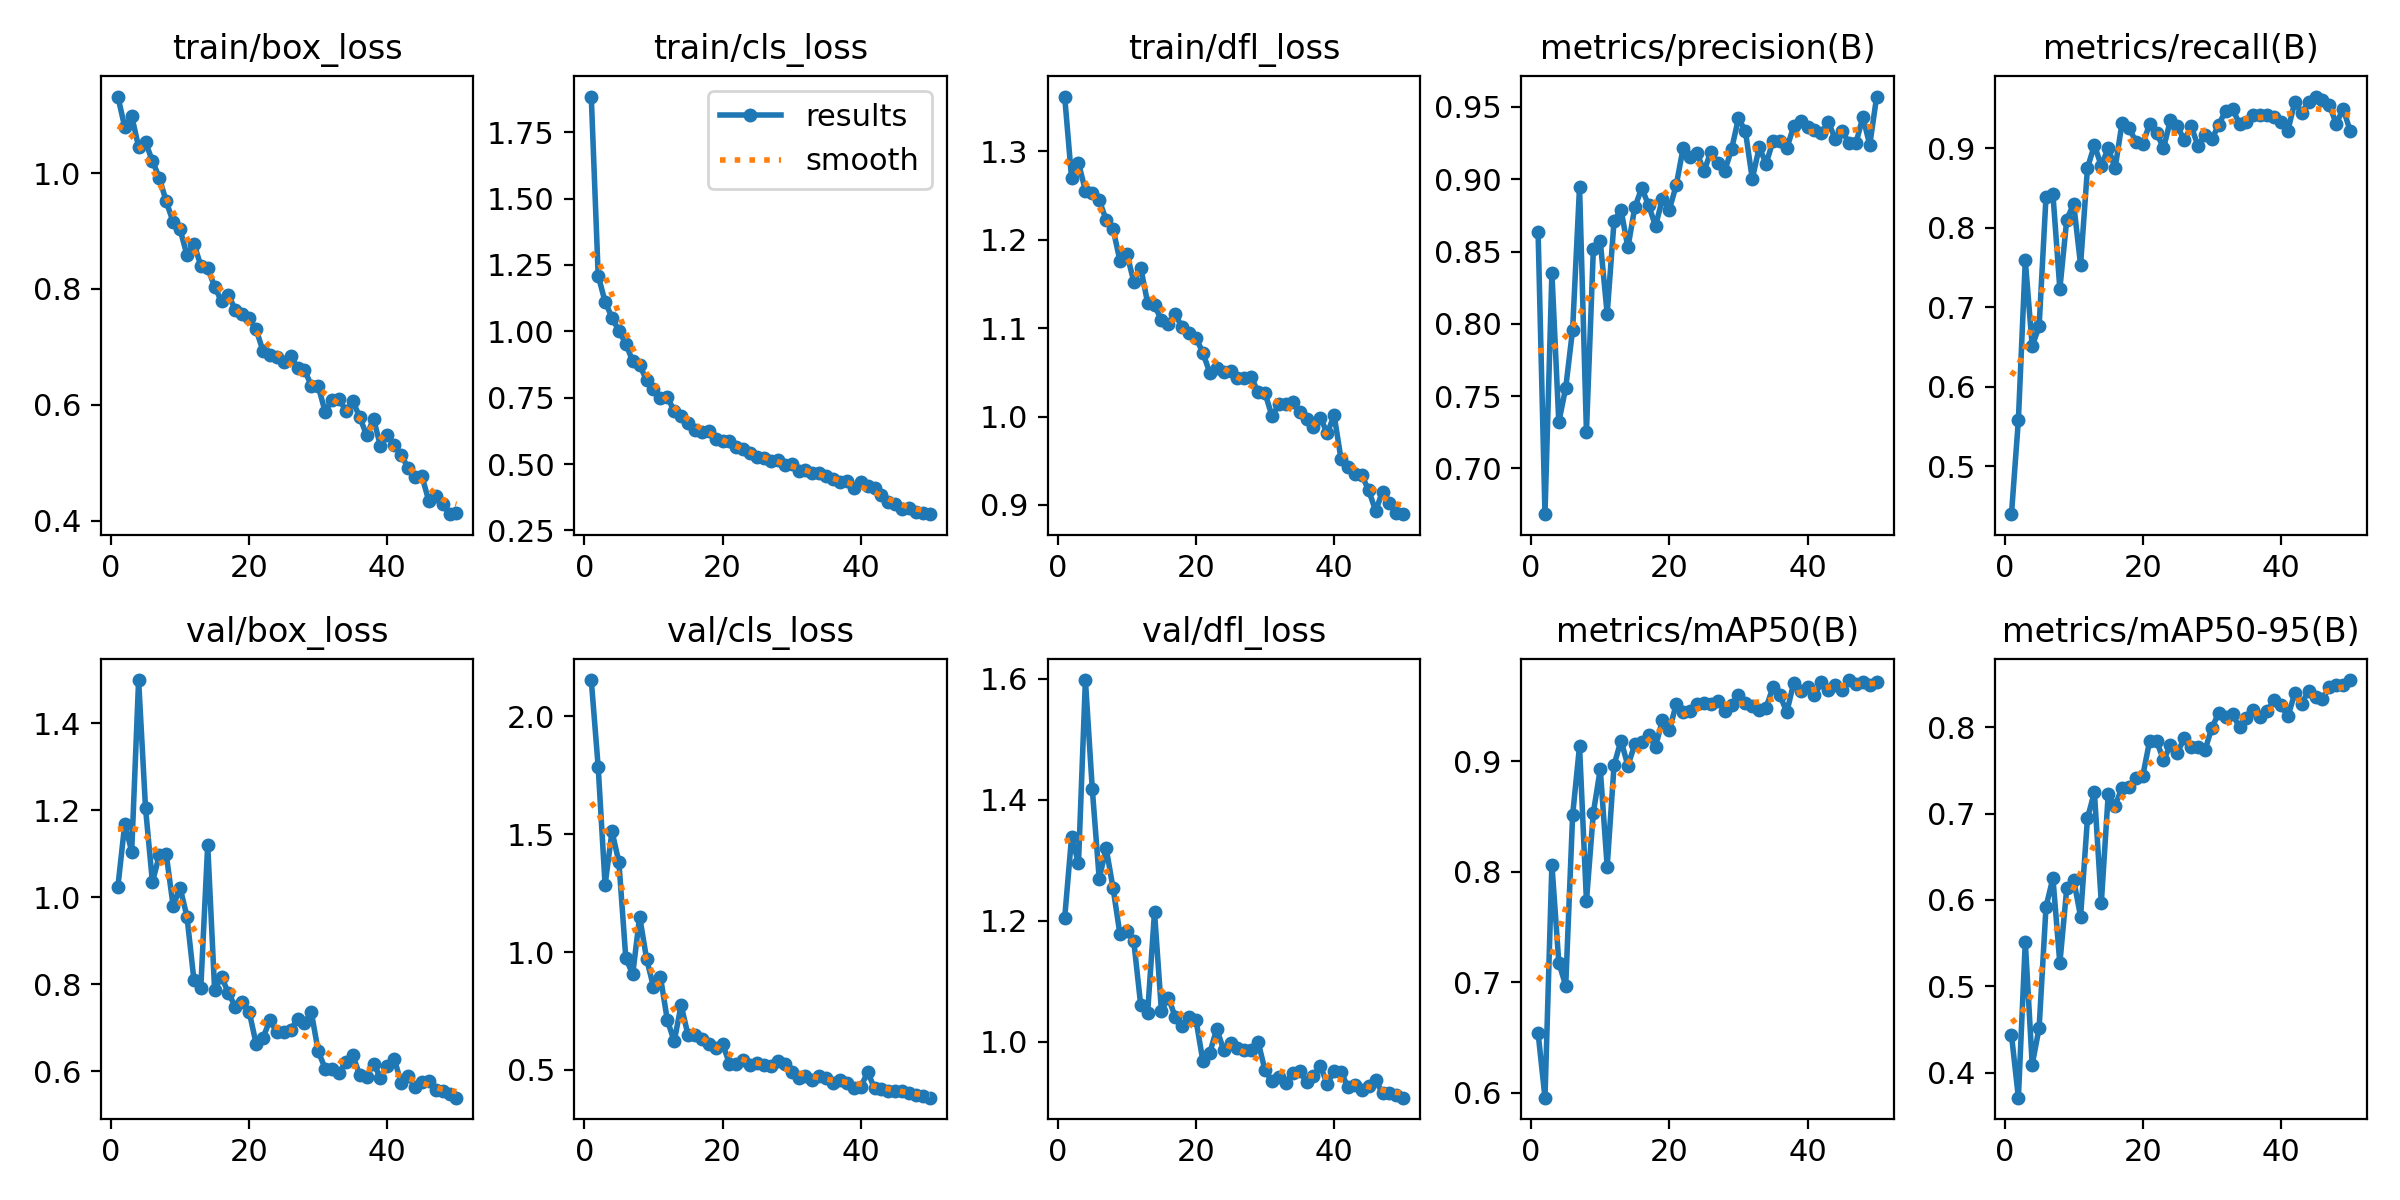

The file beside this chart, header and first rows:
epoch, time, train/box_loss, train/cls_loss, train/dfl_loss, metrics/precision(B), metrics/recall(B), metrics/mAP50(B), metrics/mAP50-95(B), val/box_loss, val/cls_loss, val/dfl_loss, lr/pg0, lr/pg1, lr/pg2
1, 2.042, 1.132, 1.884, 1.362, 0.8638, 0.4393, 0.6542, 0.4436, 1.024, 2.155, 1.205, 0.00052, 0.00052, 0.00052
2, 3.435, 1.079, 1.21, 1.269, 0.6683, 0.5581, 0.5954, 0.3708, 1.169, 1.786, 1.339, 0.001039, 0.001039, 0.001039
3, 4.812, 1.099, 1.111, 1.287, 0.8353, 0.7588, 0.8065, 0.5517, 1.105, 1.285, 1.295, 0.001537, 0.001537, 0.001537
4, 6.186, 1.045, 1.052, 1.256, 0.732, 0.651, 0.7178, 0.4092, 1.499, 1.512, 1.598, 0.001881, 0.001881, 0.001881
5, 7.535, 1.053, 1.001, 1.253, 0.7557, 0.6759, 0.6968, 0.4516, 1.205, 1.381, 1.417, 0.001842, 0.001842, 0.001842
6, 8.898, 1.021, 0.9535, 1.245, 0.796, 0.8393, 0.8512, 0.5923, 1.034, 0.9731, 1.269, 0.001802, 0.001802, 0.001802
7, 10.26, 0.9915, 0.8864, 1.222, 0.8947, 0.8421, 0.9138, 0.6253, 1.097, 0.9064, 1.32, 0.001762, 0.001762, 0.001762
8, 11.63, 0.951, 0.8727, 1.212, 0.7253, 0.723, 0.7735, 0.5264, 1.099, 1.151, 1.254, 0.001723, 0.001723, 0.001723
9, 12.98, 0.9155, 0.8161, 1.176, 0.8516, 0.8104, 0.8535, 0.6136, 0.9795, 0.9718, 1.178, 0.001683, 0.001683, 0.001683
10, 14.31, 0.9028, 0.784, 1.184, 0.857, 0.8301, 0.893, 0.6235, 1.022, 0.8528, 1.184, 0.001644, 0.001644, 0.001644
11, 15.65, 0.8584, 0.7487, 1.153, 0.8069, 0.7535, 0.8046, 0.5807, 0.9557, 0.8959, 1.166, 0.001604, 0.001604, 0.001604
12, 16.99, 0.8784, 0.7534, 1.168, 0.8714, 0.8753, 0.8968, 0.6948, 0.8107, 0.7126, 1.061, 0.001564, 0.001564, 0.001564
13, 18.45, 0.8402, 0.6992, 1.129, 0.8788, 0.9041, 0.9188, 0.7249, 0.7915, 0.6205, 1.047, 0.001525, 0.001525, 0.001525
14, 19.82, 0.8361, 0.6796, 1.126, 0.8528, 0.8781, 0.8961, 0.5965, 1.121, 0.775, 1.215, 0.001485, 0.001485, 0.001485
15, 21.17, 0.8039, 0.6544, 1.109, 0.8806, 0.9003, 0.9153, 0.7224, 0.7872, 0.6474, 1.051, 0.001446, 0.001446, 0.001446
16, 22.5, 0.7785, 0.6283, 1.104, 0.8938, 0.8753, 0.9177, 0.7094, 0.8171, 0.647, 1.073, 0.001406, 0.001406, 0.001406
17, 23.83, 0.7887, 0.6193, 1.116, 0.882, 0.9321, 0.9235, 0.73, 0.7799, 0.6307, 1.041, 0.001366, 0.001366, 0.001366
18, 25.19, 0.7643, 0.6254, 1.101, 0.8676, 0.926, 0.9134, 0.7308, 0.7486, 0.6092, 1.026, 0.001327, 0.001327, 0.001327
19, 26.54, 0.756, 0.5946, 1.095, 0.8866, 0.9086, 0.9374, 0.7408, 0.7584, 0.5933, 1.041, 0.001287, 0.001287, 0.001287
20, 27.9, 0.749, 0.5854, 1.089, 0.879, 0.9059, 0.9283, 0.7439, 0.7375, 0.6104, 1.036, 0.001248, 0.001248, 0.001248
21, 29.25, 0.7303, 0.5867, 1.072, 0.896, 0.9307, 0.9518, 0.7845, 0.6638, 0.5263, 0.9685, 0.001208, 0.001208, 0.001208
22, 30.6, 0.693, 0.5648, 1.049, 0.9218, 0.9197, 0.9451, 0.7843, 0.6771, 0.5229, 0.9816, 0.001168, 0.001168, 0.001168
23, 31.94, 0.6851, 0.5559, 1.055, 0.9156, 0.9003, 0.9452, 0.7622, 0.7176, 0.5429, 1.022, 0.001129, 0.001129, 0.001129
24, 33.26, 0.6821, 0.543, 1.05, 0.9184, 0.9356, 0.9516, 0.779, 0.6905, 0.5212, 0.9871, 0.001089, 0.001089, 0.001089
25, 34.68, 0.6735, 0.525, 1.051, 0.9055, 0.9287, 0.9529, 0.7705, 0.6905, 0.5286, 0.9974, 0.00105, 0.00105, 0.00105
26, 36.01, 0.6848, 0.5237, 1.044, 0.9189, 0.91, 0.9517, 0.7874, 0.6961, 0.5216, 0.9902, 0.00101, 0.00101, 0.00101
27, 37.34, 0.6633, 0.5111, 1.043, 0.9111, 0.928, 0.9546, 0.7774, 0.7196, 0.5166, 0.9859, 0.0009704, 0.0009704, 0.0009704
28, 38.69, 0.6604, 0.5135, 1.044, 0.9056, 0.9031, 0.946, 0.7767, 0.7117, 0.5382, 0.986, 0.0009308, 0.0009308, 0.0009308
29, 40.02, 0.6329, 0.4962, 1.028, 0.9207, 0.9169, 0.9507, 0.7735, 0.7355, 0.5248, 0.9998, 0.0008912, 0.0008912, 0.0008912
30, 41.35, 0.6319, 0.5017, 1.026, 0.9422, 0.9114, 0.96, 0.7997, 0.6459, 0.4909, 0.9528, 0.0008516, 0.0008516, 0.0008516
31, 42.69, 0.5876, 0.4751, 1, 0.9333, 0.9301, 0.9524, 0.8167, 0.6066, 0.4653, 0.9349, 0.000812, 0.000812, 0.000812
32, 44.05, 0.6089, 0.4784, 1.014, 0.9002, 0.9474, 0.9497, 0.8119, 0.6063, 0.4754, 0.9427, 0.0007724, 0.0007724, 0.0007724
33, 45.37, 0.6098, 0.4678, 1.015, 0.922, 0.9496, 0.946, 0.8151, 0.5953, 0.4576, 0.9318, 0.0007328, 0.0007328, 0.0007328
34, 46.72, 0.5898, 0.4646, 1.017, 0.9109, 0.9307, 0.9487, 0.8002, 0.6215, 0.4737, 0.9489, 0.0006932, 0.0006932, 0.0006932
35, 48.05, 0.6059, 0.4544, 1.005, 0.9264, 0.9335, 0.9673, 0.8104, 0.6366, 0.4642, 0.9524, 0.0006536, 0.0006536, 0.0006536
36, 49.38, 0.579, 0.4447, 0.9972, 0.9265, 0.9425, 0.9596, 0.8198, 0.5918, 0.445, 0.9332, 0.000614, 0.000614, 0.000614
37, 50.73, 0.5471, 0.4315, 0.9879, 0.9214, 0.9417, 0.9446, 0.8123, 0.5871, 0.4588, 0.9435, 0.0005744, 0.0005744, 0.0005744
38, 52.18, 0.5757, 0.4359, 0.9986, 0.9368, 0.9418, 0.9713, 0.8189, 0.6179, 0.445, 0.9599, 0.0005348, 0.0005348, 0.0005348
39, 53.51, 0.5289, 0.4091, 0.9814, 0.9399, 0.9391, 0.9637, 0.8317, 0.5854, 0.422, 0.9307, 0.0004952, 0.0004952, 0.0004952
40, 54.87, 0.5483, 0.4334, 1.001, 0.9363, 0.9335, 0.9675, 0.8255, 0.6134, 0.4273, 0.9517, 0.0004556, 0.0004556, 0.0004556
41, 56.49, 0.531, 0.417, 0.9516, 0.9339, 0.9224, 0.9599, 0.8127, 0.6288, 0.4906, 0.9504, 0.000416, 0.000416, 0.000416
42, 57.81, 0.5136, 0.409, 0.9428, 0.932, 0.9585, 0.9715, 0.8395, 0.5733, 0.4211, 0.9249, 0.0003764, 0.0003764, 0.0003764
43, 59.14, 0.4905, 0.3851, 0.9351, 0.9394, 0.9446, 0.9645, 0.8273, 0.5893, 0.4205, 0.928, 0.0003368, 0.0003368, 0.0003368
44, 60.44, 0.4762, 0.3572, 0.9334, 0.928, 0.9585, 0.9694, 0.8426, 0.5652, 0.4107, 0.9198, 0.0002972, 0.0002972, 0.0002972
45, 61.74, 0.4767, 0.3487, 0.9166, 0.9331, 0.9653, 0.9644, 0.8349, 0.5759, 0.4114, 0.928, 0.0002576, 0.0002576, 0.0002576
46, 63.03, 0.4339, 0.33, 0.8932, 0.9253, 0.9611, 0.9736, 0.8332, 0.5788, 0.4108, 0.9366, 0.000218, 0.000218, 0.000218
47, 64.35, 0.443, 0.334, 0.9153, 0.9249, 0.955, 0.9701, 0.8464, 0.5576, 0.4011, 0.9153, 0.0001784, 0.0001784, 0.0001784
48, 65.67, 0.4281, 0.3214, 0.9018, 0.943, 0.9307, 0.9717, 0.8494, 0.5544, 0.3944, 0.9155, 0.0001388, 0.0001388, 0.0001388
49, 66.97, 0.4111, 0.3154, 0.8911, 0.9238, 0.9501, 0.9693, 0.8488, 0.5483, 0.3873, 0.9116, 9.92e-05, 9.92e-05, 9.92e-05
50, 68.38, 0.4131, 0.3113, 0.8896, 0.9572, 0.9224, 0.9717, 0.8549, 0.5397, 0.3818, 0.9079, 5.96e-05, 5.96e-05, 5.96e-05
